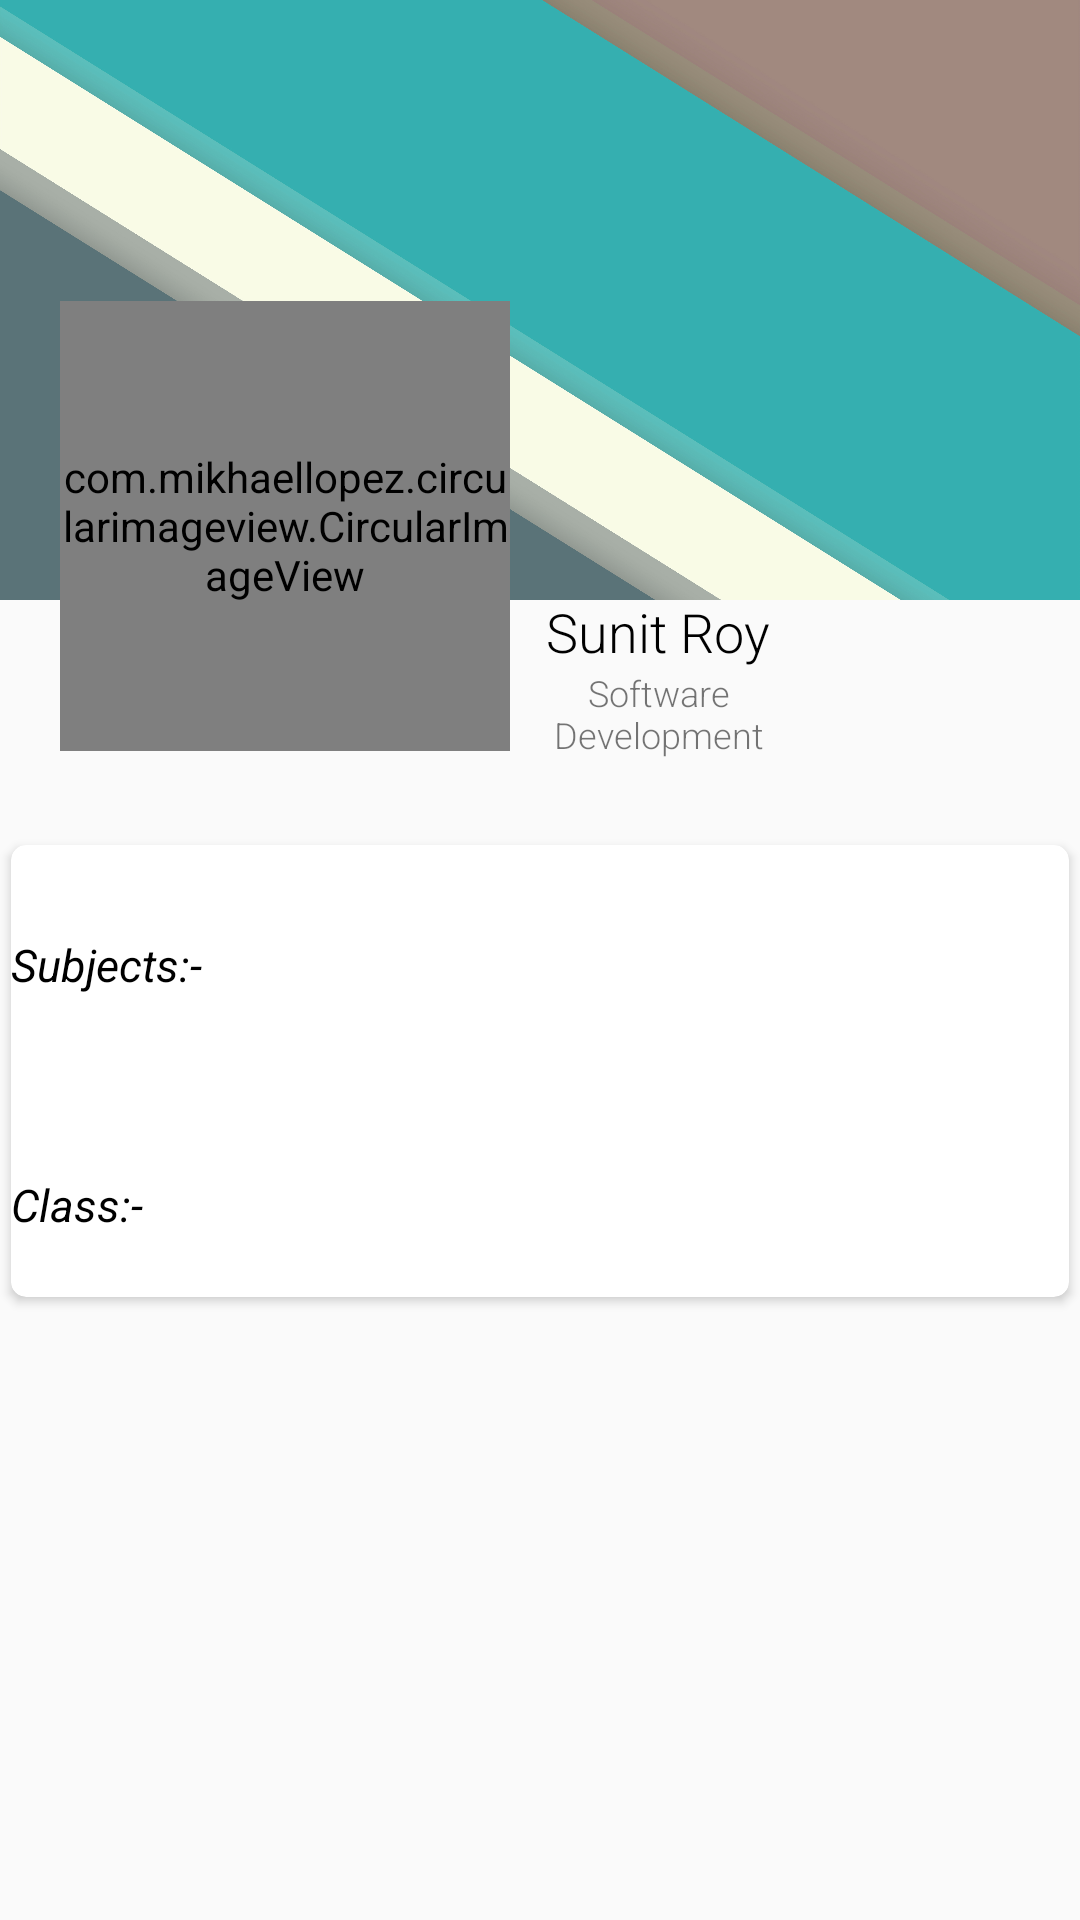

The Android layout XML behind this screen, and the referenced resources:
<!-- AndroidManifest.xml: application theme AppTheme -->
<!-- res/layout/user_profile_teacher.xml -->
<?xml version="1.0" encoding="utf-8"?>
<RelativeLayout xmlns:android="http://schemas.android.com/apk/res/android"
    xmlns:app="http://schemas.android.com/apk/res-auto"
    xmlns:tools="http://schemas.android.com/tools"
    android:layout_width="match_parent"
    android:layout_height="match_parent"
    >

    <RelativeLayout
        android:id="@+id/background"
        android:layout_width="match_parent"
        android:layout_height="200dp"
        android:background="@drawable/sampletwo"
         />

    <LinearLayout
        android:layout_width="wrap_content"
        android:layout_height="wrap_content"
        android:layout_below="@id/background"
        android:id="@+id/adv"
        android:layout_marginStart="20dp"
        android:layout_marginTop="-100dp">

        <com.mikhaellopez.circularimageview.CircularImageView
            android:layout_width="150dp"
            android:layout_height="150dp"
            android:src="@drawable/teacher"
            android:scaleType="centerCrop"
            app:civ_border_color="#BCffffff"
            app:civ_border_width="10dp" />

        <LinearLayout
            android:layout_marginTop="50dp"
            android:paddingTop="48dp"
            android:layout_width="wrap_content"
            android:layout_height="wrap_content"
            android:orientation="vertical"
            android:layout_marginStart="12dp"
            android:layout_marginEnd="12dp"
            android:layout_marginBottom="24dp"
            android:layout_gravity="bottom">

            <TextView
                android:layout_width="wrap_content"
                android:layout_height="wrap_content"
                android:fontFamily="sans-serif-light"
                android:text="Sunit Roy"
                android:textSize="18sp"
                android:textColor="@android:color/black"/>

            <TextView
                android:layout_width="match_parent"
                android:layout_height="wrap_content"
                android:fontFamily="sans-serif-light"
                android:text="Software Development"
                android:gravity="center_horizontal"
                android:textSize="12sp"/>
        </LinearLayout>
    </LinearLayout>

<android.support.v7.widget.CardView
    android:layout_below="@id/adv"
    android:elevation="100dp"
    app:cardBackgroundColor="#ffffff"
    app:cardUseCompatPadding="true"
    app:cardCornerRadius="5dp"
    android:layout_width="match_parent"
    android:layout_height="160dp">

    <LinearLayout
        android:orientation="vertical"
        android:weightSum="2"
        android:layout_width="match_parent"
        android:layout_height="match_parent">
        <LinearLayout

            android:orientation="horizontal"
            android:layout_width="match_parent"
            android:layout_height="80dp">
            <TextView
                android:text="Subjects:-"
                android:textColor="#000000"
                android:textSize="15sp"
                android:layout_gravity="center_vertical"
                android:textStyle="italic"
                android:layout_width="wrap_content"
                android:layout_height="wrap_content" />

        </LinearLayout>
        <LinearLayout

            android:orientation="horizontal"
            android:layout_width="match_parent"
            android:layout_height="80dp">

            <TextView
                android:text="Class:-"
                android:textColor="#000000"
                android:textSize="15sp"
                android:layout_gravity="center_vertical"
                android:textStyle="italic"
                android:layout_width="wrap_content"
                android:layout_height="wrap_content" />
        </LinearLayout>


    </LinearLayout>




</android.support.v7.widget.CardView>
</RelativeLayout>
<!-- resources referenced by this layout -->
<resources>
  <!-- drawable sampletwo: jpg bitmap (drawable, 407911 bytes) -->
  <style name="AppTheme" parent="Theme.AppCompat.Light.DarkActionBar">
          
          <item name="colorPrimary">@color/colorPrimary</item>
          <item name="colorPrimaryDark">@color/colorPrimaryDark</item>
          <item name="colorAccent">@color/colorAccent</item>
      </style>
  <color name="colorPrimary">#455bff</color>
  <color name="colorPrimaryDark">#bfc600</color>
  <color name="colorAccent">#da0000</color>
</resources>
